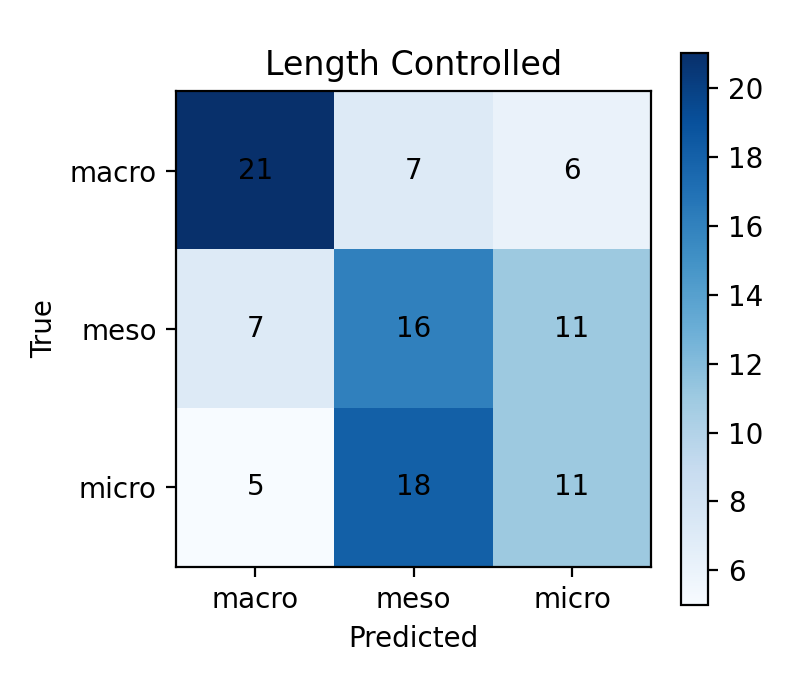

Source data for this figure (header and first rows):
macro, meso, micro
21, 7, 6
7, 16, 11
5, 18, 11
